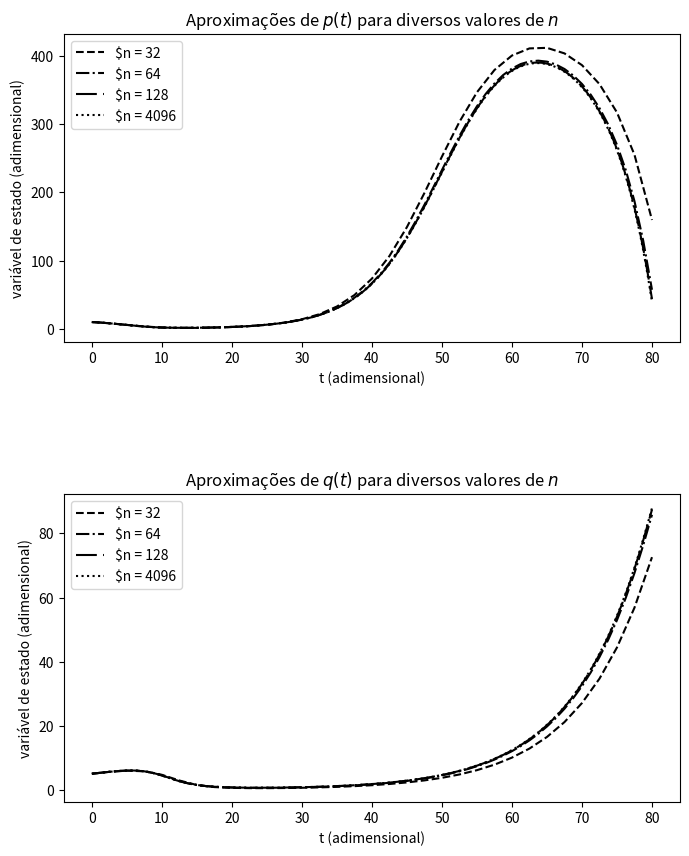

Generate this figure with matplotlib:
# autor: Igor Pontes Tresolavy
# autor: Thiago Antici Rodrigues de Souza

"""
Esse programa confecciona tabelas de convergência para o seguinte
problema de Lotka-Volterra (Lotka-Volterra com características de relacionamento mutual;
ver https://en.wikipedia.org/wiki/Mutualism_(biology)#Mathematical_modeling):

dp/dt = a*p(1-p/K) - b*p*q/(1+b*p)
dq/dt = m*q(1-1/(k*p))

com a = 0.2, m = 0.1, K= 500, k = 0.2, b = 0.1, p(0) = 10,
q(0) = 5

Há 9 parâmetros nesse programa:

    NO_DE_CASOS: define a quantidade de linhas na tabela da saída.
                 Ou seja, define quantas malhas progressivamente
                 mais finas que o programa executa.

    INICIO_INTERVALO: define o início do intervalo o qual se deseja
                      discretizar a solução da EDO através o Método
                      do Trapézio Implícito

    CONDICAO_INICIAL: condição inicial do Problema de Cauchy

    FIM_INTERVALO: define o fim do intervalo o qual se deseja
                   discretizar a solução da EDO através o Método
                   do Trapézio Implícito

    QNTD_PASSOS_INICIAL: define a primeira quantidade de subintervalos
                         no intervalo [INICIO_INTERVALO, FIM_INTERVALO]

    FATOR_MULTIPLICATIVO: define em quantas vezes a quantidade de
                          subintervalos é diminuída a cada caso

    TOL: define a tolerância do erro relativo no critério de para do
         Método do Ponto Fixo

    MAXIMO_ITERACOES: define a quantidade máxima de iterações do
                      Método do Ponto Fixo

Adicionalmente, pode-se alterar a função f do Problema de Cauchy a fim
de se reutilizar o programa para a discretização de outro problema pelo
Método Trapézio Implícito.
"""

import matplotlib.pyplot as plt
import numpy as np

# definições
NO_DE_CASOS = 8
INICIO_INTERVALO = 0
CONDICAO_INICIAL = [10, 5]
FIM_INTERVALO = 80
QNTD_PASSOS_INICIAL = 32
FATOR_MULTIPLICATIVO = 2
PASSO_INICIAL = (FIM_INTERVALO - INICIO_INTERVALO)/QNTD_PASSOS_INICIAL
TOL = 2e-8
MAXIMO_ITERACOES = 3

# Método do Trapézio Implícito com Iterações de Newton
def trapezoidal(t_0, T, h_n, f, w_0):

    t = np.arange(t_0, T + h_n, h_n)

    # condição inicial
    y = [np.array(w_0)]

    for t_k in t[:-1]:
        k_1 = y[-1] + (h_n*f(t_k,y[-1]))/2
        # o chute inicial é resultado da aplicação do Método de Euler
        y_m = y[-1] + h_n*f(t_k,y[-1])

        # Método das aproximações sucessivas
        m = 1
        flag = 0
        while flag==0:
            w = (k_1 + h_n*f(t_k + h_n, y_m)/2)
            if abs(np.linalg.norm((w - y_m))/np.linalg.norm(y_m)) < TOL:
                flag = 1
            else:
                m = m + 1
                y_m = w
                if m > MAXIMO_ITERACOES:
                   break

        y.append(w)

    return t, y

# f(t,y_1, y_2) do problema de Cauchy 2D
def f(t, y):
    p = y[0]
    q = y[1]
    a = 0.2
    m = 0.1
    K = 500
    k = 0.2
    b = 0.1
    return np.array([a*p*(1-p/K) - b*p*q/(1+b*p), m*q*(1-1/(k*p))])


def main():

    # Gráficos para as variáveis de estado
    fig, (ax1, ax2) = plt.subplots(2, figsize=(7,10))
    fig.tight_layout()
    linestyles = ["dotted", "dashed", "dashdot", (0, (10, 3))]

    print("TABELA DE VERIFICAÇÃO DE SOLUÇÃO MANUFATURADA (1D e 2D)");

    for caso in range(1, NO_DE_CASOS + 1):
        # quantidade de subdivisões no intervalos
        n = QNTD_PASSOS_INICIAL*(FATOR_MULTIPLICATIVO**(caso-1))

        # tamanho do passo de integração
        h_n = (FIM_INTERVALO - INICIO_INTERVALO)/n

        # aproximações da solução no intervalo e pontos de malha do tempo
        malha__do__tempo, aproximacao__numerica = trapezoidal(INICIO_INTERVALO, FIM_INTERVALO, h_n, f, CONDICAO_INICIAL)
        proxima__malha__do__tempo, proxima__aproximacao__numerica = trapezoidal(INICIO_INTERVALO, FIM_INTERVALO, h_n/2, f, CONDICAO_INICIAL)

        # norma euclidiana do erro de discretização global
        e = np.linalg.norm(aproximacao__numerica[-1] - proxima__aproximacao__numerica[-1])

        # aproximação da ordem do método
        ordem__p = np.log(abs(e__anterior/e))/np.log(FATOR_MULTIPLICATIVO) if caso != 1 else 0

        print("%s %5d %s & %s %9.3e %s & %s %9.3e %s & %s %9.3e %s  \\\\" % ("$", n, "$", "$", h_n, "$", "$",e, "$", "$",ordem__p, "$"));

        e__anterior = e

        # traçado de gráficos para determinados casos
        if caso == 1 or caso == 2 or caso == 3 or caso == 8:
            ax1.plot(malha__do__tempo, [y[0] for y in aproximacao__numerica], color="black", linestyle=linestyles[caso%4], label="$n = {}".format(str(n)))
            ax2.plot(malha__do__tempo, [y[1] for y in aproximacao__numerica], color="black", linestyle=linestyles[caso%4], label="$n = {}".format(str(n)))

    ax1.set_xlabel("t (adimensional)")
    ax1.set_ylabel("variável de estado (adimensional)")
    ax1.set_title("Aproximações de $p(t)$ para diversos valores de $n$", size=12)
    ax1.legend(loc="upper left")

    ax2.set_xlabel("t (adimensional)")
    ax2.set_ylabel("variável de estado (adimensional)")
    ax2.set_title("Aproximações de $q(t)$ para diversos valores de $n$", size=12)
    ax2.legend(loc="upper left")

    ax1.set_box_aspect(1/2)
    ax2.set_box_aspect(1/2)

    fig.tight_layout()
    plt.show()

if __name__ == "__main__":
    main()
